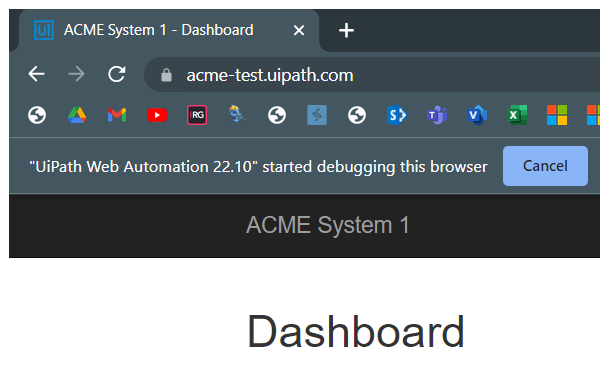
Task: For Calculating Client Hash
Workflow: System1_NavigateToWorkItem

Step 1: Attach Browser 'msedge.exe ACME' in window 'ACME System 1 - Dashboard' (chrome.exe)

Step 2: click on the button 'Work Items' (no picture)

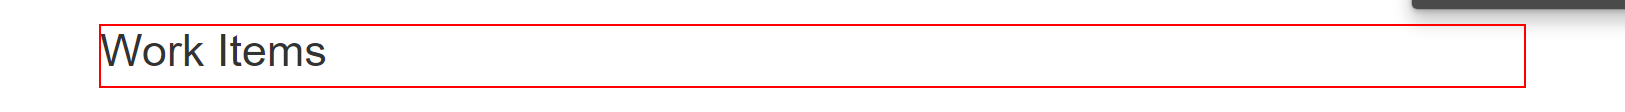
Step 3: find the heading 'Work Items      ...' in window 'ACME System 1 - Work Items' (msedge.exe)
